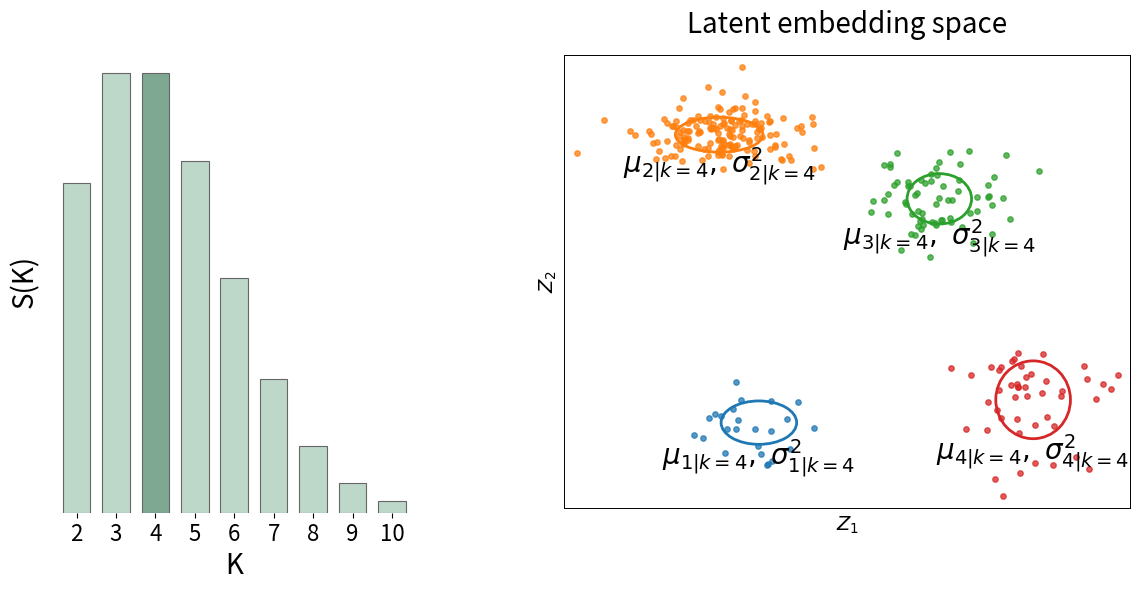
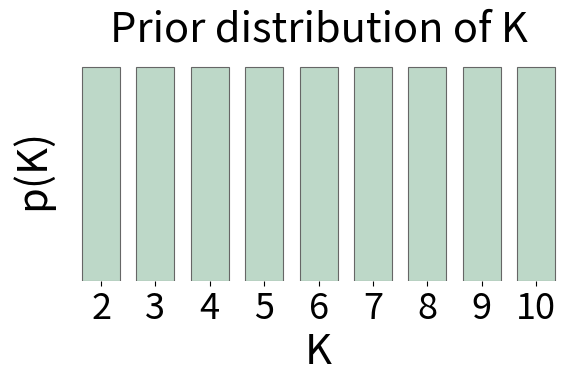

Write the Python code that produced these figures, in order.
"""Figure 1 -- the two code-generated panels of the DMVAE schematic: the S(K)
bar chart, the illustrative latent embedding space, and the p(K) prior histogram.

    python fig1.py
    python fig1.py --prior uniform --out-dir /path/out
"""

from __future__ import annotations

import argparse
import os
from math import factorial

import matplotlib.pyplot as plt
import numpy as np
from matplotlib import gridspec
from matplotlib.patches import Ellipse, Rectangle

OUTPUT_DIR = os.environ.get("FIGURE_OUTPUT_ROOT", "figures")

TITLE_Y = 1.03
PRIOR_BAR_COLOR = "#bdd8c8"
SELECTED_PRIOR_BAR_COLOR = "#7fa893"
BAR_EDGE_COLOR = "#666666"

A, B = 2, 10
LAM = 4.0
K_ILLUSTRATION = 4
N_POINTS = 300
SELECTED_K = 4


def compute_prior(prior_type: str, a: int = A, b: int = B, lam: float = LAM):
    """Return (k_vals, p_k) for the chosen prior, normalised over [a, b]."""
    k_vals = np.arange(a, b + 1)
    if prior_type == "uniform":
        p_k = np.ones_like(k_vals, dtype=float)
    else:
        p_k = np.array([np.exp(-lam) * lam**k / factorial(k) for k in k_vals])
    return k_vals, p_k / p_k.sum()


def draw_support_panel(ax, k_vals, p_k, selected_k: int = SELECTED_K):
    colors = [PRIOR_BAR_COLOR] * len(k_vals)
    if selected_k in k_vals:
        colors[list(k_vals).index(selected_k)] = SELECTED_PRIOR_BAR_COLOR

    ax.bar(k_vals, p_k, width=0.7, color=colors,
           edgecolor=BAR_EDGE_COLOR, linewidth=0.8)

    ax.set_xlabel("K", fontsize=20)
    ax.set_ylabel("S(K)", fontsize=20)
    ax.set_xticks(k_vals)
    ax.set_xticklabels(k_vals, fontsize=16)
    ax.set_yticks([])
    for spine in ("top", "bottom", "left", "right"):
        ax.spines[spine].set_visible(False)


def draw_latent_panel(ax, k_illustration: int = K_ILLUSTRATION, n_points: int = N_POINTS):
    pi_k = np.random.dirichlet(alpha=np.ones(k_illustration))

    min_sep = 2.0
    mus: list[np.ndarray] = []
    while len(mus) < k_illustration:
        candidate = np.random.uniform(low=[-4.0, -4.0], high=[4.0, 4.0])
        if all(np.linalg.norm(candidate - m) >= min_sep for m in mus):
            mus.append(candidate)
    mus = np.array(mus)

    all_pts, ellipse_extents = [], []
    for c in range(k_illustration):
        mu_c = mus[c]
        color = f"C{c % 10}"

        cov_x = np.random.uniform(0.6, 1.4)
        cov_y = np.random.uniform(0.3, 1.0)

        ax.add_patch(Ellipse(xy=mu_c, width=2 * cov_x, height=2 * cov_y,
                             edgecolor=color, facecolor="none", linewidth=2))

        n_c = max(10, int(n_points * pi_k[c]))
        cov = np.array([[cov_x**2, 0.0], [0.0, cov_y**2]])
        pts = np.random.multivariate_normal(mu_c, cov, size=n_c)
        all_pts.append(pts)
        ax.scatter(pts[:, 0], pts[:, 1], s=15, alpha=0.75, color=color, clip_on=True)

        ax.text(mu_c[0], mu_c[1] - (cov_y + 0.4),
                r"$\mu_{{{0}|k=4}},\ \sigma_{{{0}|k=4}}^2$".format(c + 1),
                ha="center", fontsize=20)
        ellipse_extents.append([mu_c[0] - cov_x, mu_c[0] + cov_x,
                                mu_c[1] - (cov_y + 0.6), mu_c[1] + cov_y])

    all_pts = np.vstack(all_pts)
    xmin, ymin = all_pts.min(axis=0)
    xmax, ymax = all_pts.max(axis=0)
    xmin = min(xmin, min(e[0] for e in ellipse_extents))
    xmax = max(xmax, max(e[1] for e in ellipse_extents))
    ymin = min(ymin, min(e[2] for e in ellipse_extents))
    ymax = max(ymax, max(e[3] for e in ellipse_extents))

    pad = 0.25
    ax.set_xlim(xmin - pad, xmax + pad)
    ax.set_ylim(ymin - pad, ymax + pad)
    ax.set_aspect("equal", adjustable="box")
    ax.set_xlabel(r"$Z_1$", fontsize=14)
    ax.set_ylabel(r"$Z_2$", fontsize=14)
    ax.set_title("Latent embedding space", fontsize=20, y=TITLE_Y)
    ax.set_xticks([])
    ax.set_yticks([])

    ax.add_patch(Rectangle((0, 0), 1, 1, transform=ax.transAxes, fill=False,
                           edgecolor="black", linewidth=1.4))
    for spine in ("top", "bottom", "left", "right"):
        ax.spines[spine].set_visible(False)


def make_frameplot(out_dir: str, prior_type: str = "poisson") -> None:
    k_vals, p_k = compute_prior(prior_type)

    fig = plt.figure(figsize=(14, 6), dpi=300)
    gs = gridspec.GridSpec(1, 2, width_ratios=[1, 1.5], wspace=0.30)

    draw_support_panel(fig.add_subplot(gs[0, 0]), k_vals, p_k)
    draw_latent_panel(fig.add_subplot(gs[0, 1]))

    plt.tight_layout(rect=[0.02, 0.04, 0.98, 0.93])
    plt.savefig(f"{out_dir}/frameplot.png")
    plt.close(fig)
    print(f"Saved {out_dir}/frameplot.png")


def make_uniform_prior_histogram(out_dir: str, a: int = A, b: int = B) -> None:
    k_vals, p_k = compute_prior("uniform", a, b)

    fig, ax = plt.subplots(figsize=(6, 4), dpi=300)
    ax.bar(k_vals, p_k, width=0.7, color=PRIOR_BAR_COLOR,
           edgecolor=BAR_EDGE_COLOR, linewidth=0.8)
    ax.set_xlabel("K", fontsize=30)
    ax.set_ylabel("p(K)", fontsize=30)
    ax.set_xticks(k_vals)
    ax.set_xticklabels(k_vals, fontsize=26)
    ax.set_yticks([])
    ax.set_title("Prior distribution of K", fontsize=30, y=TITLE_Y)
    for spine in ("top", "bottom", "left", "right"):
        ax.spines[spine].set_visible(False)

    fig.tight_layout()
    fig.savefig(f"{out_dir}/uniform_prior_histogram.png")
    plt.close(fig)
    print(f"Saved {out_dir}/uniform_prior_histogram.png")


def main(argv=None) -> int:
    p = argparse.ArgumentParser(description="Render the code-generated panels of Figure 1.")
    p.add_argument("--prior", choices=["poisson", "uniform"], default="poisson")
    p.add_argument("--out-dir", default=OUTPUT_DIR)
    p.add_argument("--seed", type=int, default=42)
    args = p.parse_args(argv)

    os.makedirs(args.out_dir, exist_ok=True)
    np.random.seed(args.seed)
    make_frameplot(args.out_dir, args.prior)
    make_uniform_prior_histogram(args.out_dir)
    return 0


if __name__ == "__main__":
    raise SystemExit(main())
